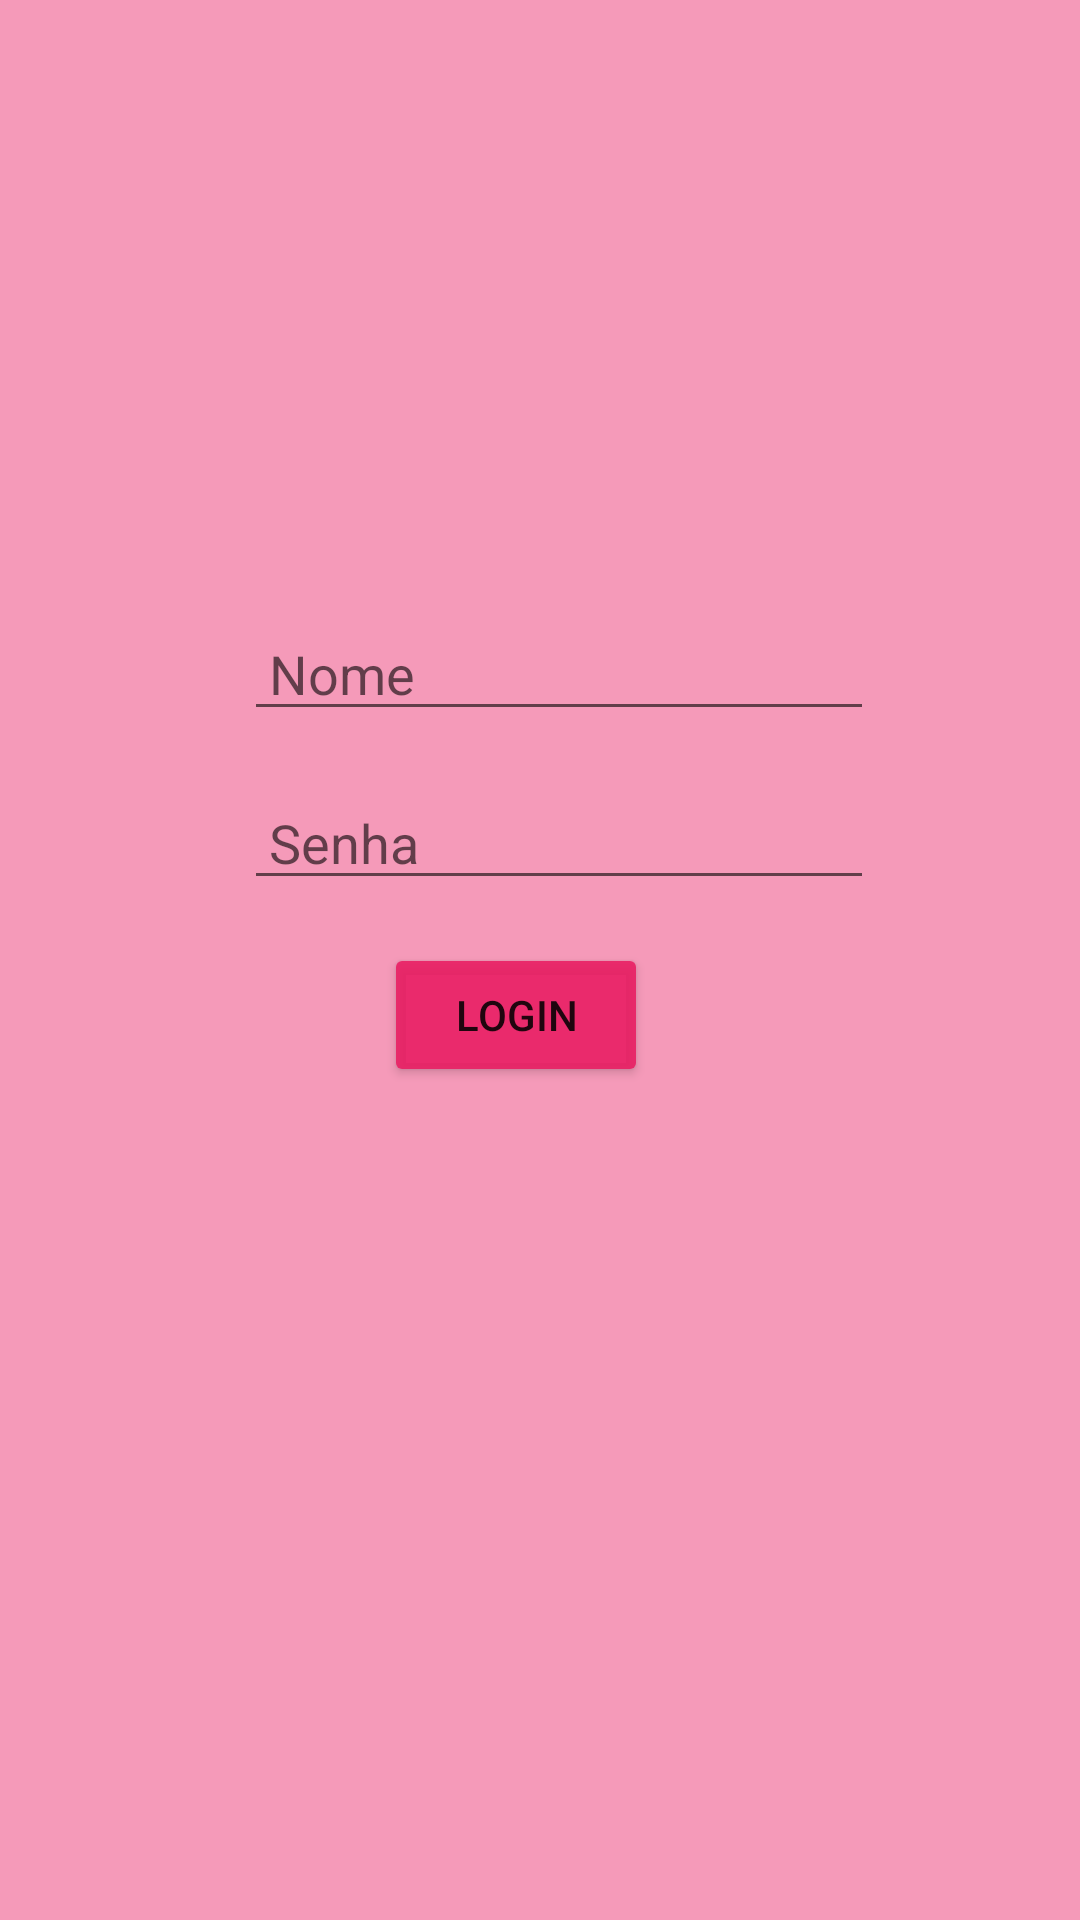

Produce the Android XML layout that renders to this screen, including the resource entries it uses.
<!-- AndroidManifest.xml: application theme Theme.Salao -->
<!-- res/layout/activity_home.xml -->
<?xml version="1.0" encoding="utf-8"?>
<androidx.constraintlayout.widget.ConstraintLayout xmlns:android="http://schemas.android.com/apk/res/android"
    xmlns:app="http://schemas.android.com/apk/res-auto"
    xmlns:tools="http://schemas.android.com/tools"
    android:layout_width="match_parent"
    android:layout_height="match_parent"
    android:background="#72E91E63"
    tools:context=".Home">

    <Button
        android:id="@+id/login"
        android:layout_width="wrap_content"
        android:layout_height="wrap_content"
        android:text="Login"
        app:backgroundTint="#E4E91E63"
        app:layout_constraintBottom_toBottomOf="parent"
        app:layout_constraintEnd_toEndOf="parent"
        app:layout_constraintHorizontal_bias="0.47"
        app:layout_constraintStart_toStartOf="parent"
        app:layout_constraintTop_toTopOf="parent"
        app:layout_constraintVertical_bias="0.531" />

    <EditText
        android:id="@+id/nome"
        android:layout_width="wrap_content"
        android:layout_height="wrap_content"
        android:ems="10"
        android:hint=" Nome"
        android:inputType="textPersonName"
        app:layout_constraintBottom_toBottomOf="parent"
        app:layout_constraintEnd_toEndOf="parent"
        app:layout_constraintHorizontal_bias="0.542"
        app:layout_constraintStart_toStartOf="parent"
        app:layout_constraintTop_toTopOf="parent"
        app:layout_constraintVertical_bias="0.338" />

    <EditText
        android:id="@+id/senha"
        android:layout_width="wrap_content"
        android:layout_height="wrap_content"
        android:ems="10"
        android:hint=" Senha"
        android:inputType="textPersonName"
        app:layout_constraintBottom_toBottomOf="parent"
        app:layout_constraintEnd_toEndOf="parent"
        app:layout_constraintHorizontal_bias="0.542"
        app:layout_constraintStart_toStartOf="parent"
        app:layout_constraintTop_toTopOf="parent"
        app:layout_constraintVertical_bias="0.432" />
</androidx.constraintlayout.widget.ConstraintLayout>
<!-- resources referenced by this layout -->
<resources>
  <style name="Theme.Salao" parent="Theme.MaterialComponents.DayNight.DarkActionBar">
          
          <item name="colorPrimary">@color/purple_500</item>
          <item name="colorPrimaryVariant">@color/purple_700</item>
          <item name="colorOnPrimary">@color/white</item>
          
          <item name="colorSecondary">@color/teal_200</item>
          <item name="colorSecondaryVariant">@color/teal_700</item>
          <item name="colorOnSecondary">@color/black</item>
          
          <item name="android:statusBarColor" tools:targetApi="l">?attr/colorPrimaryVariant</item>
          
      </style>
  <!-- not gathered from this repository: default colours our renderer supplied (Android Studio template values) -->
  <color name="purple_500">#FF6200EE</color>
  <color name="purple_700">#FF3700B3</color>
  <color name="teal_200">#FF03DAC5</color>
  <color name="teal_700">#FF018786</color>
  <color name="black">#FF000000</color>
  <color name="white">#FFFFFFFF</color>
</resources>
